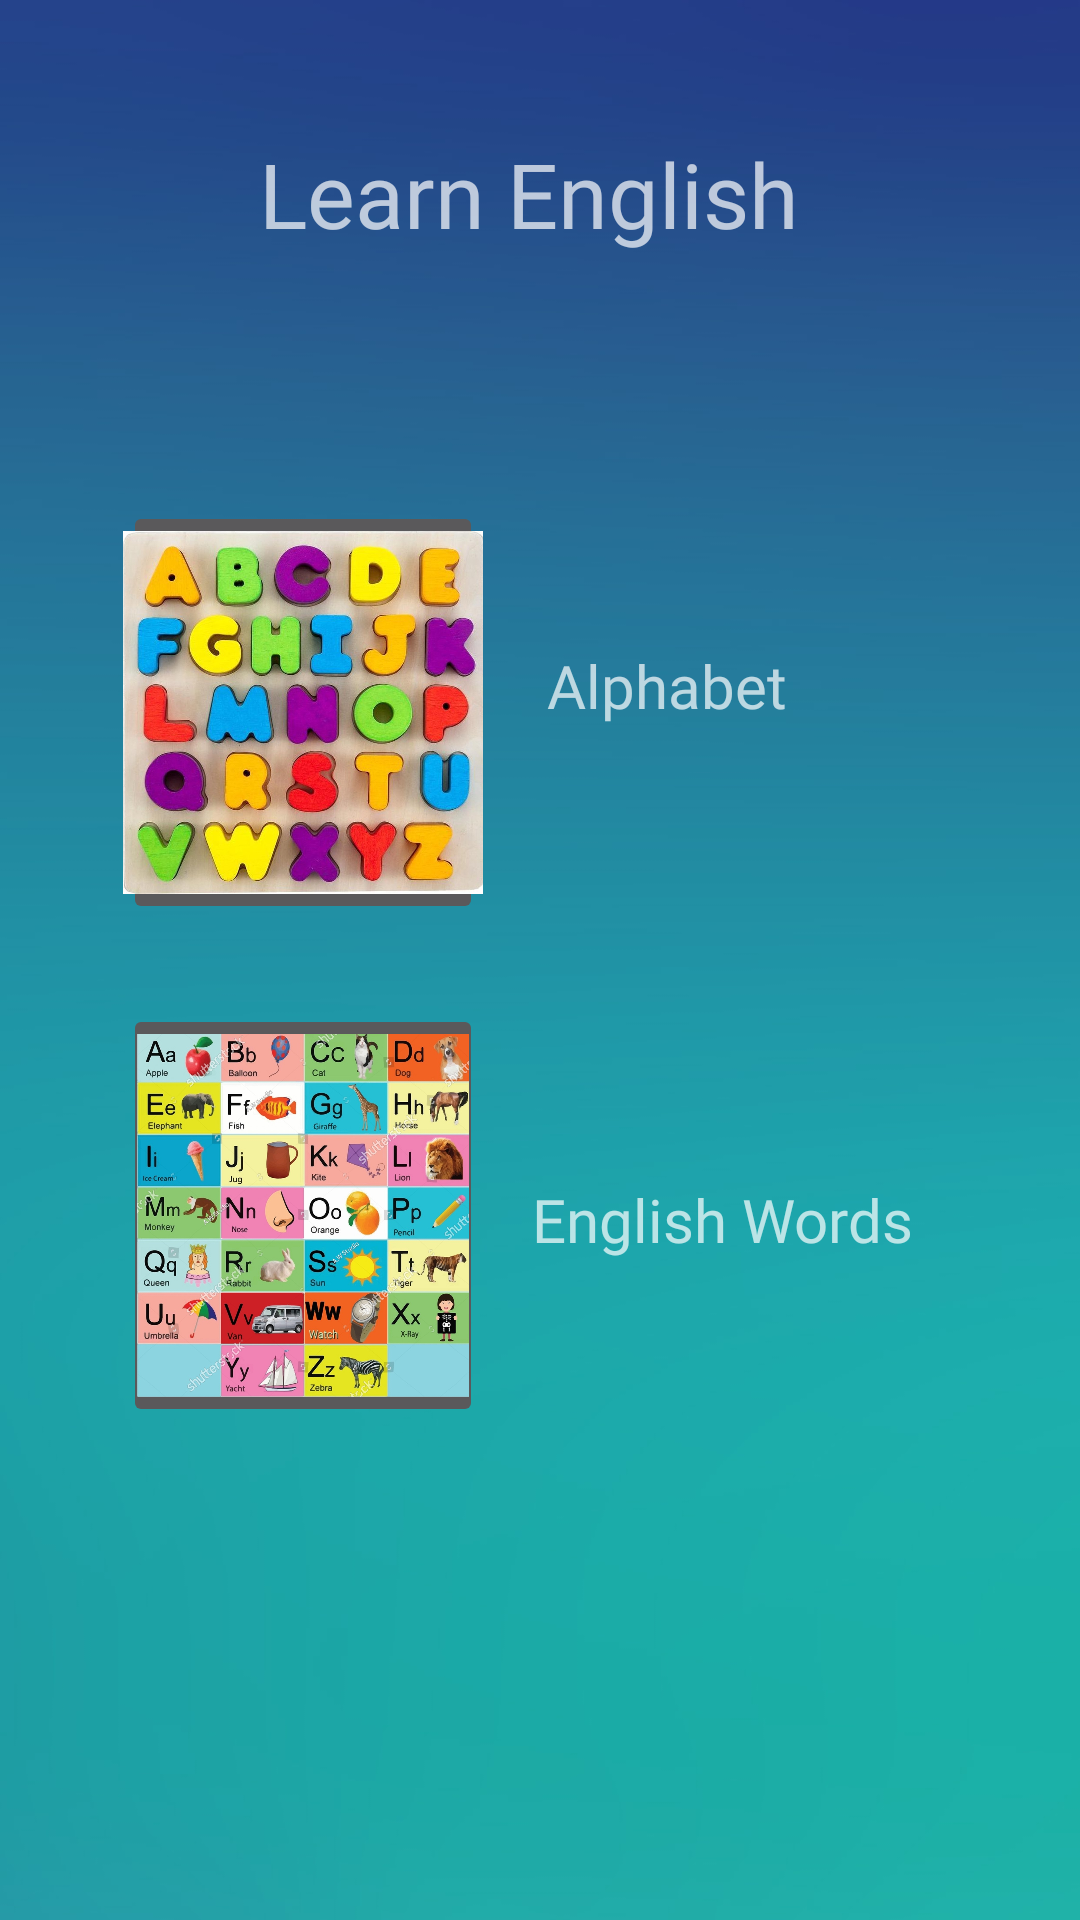

Layout XML and referenced resources for this Android screen:
<!-- AndroidManifest.xml: application theme Theme.Design.NoActionBar -->
<!-- res/layout/eng_learn_screen.xml -->
<?xml version="1.0" encoding="utf-8"?>
<androidx.constraintlayout.widget.ConstraintLayout xmlns:android="http://schemas.android.com/apk/res/android"
    xmlns:app="http://schemas.android.com/apk/res-auto"
    xmlns:tools="http://schemas.android.com/tools"
    android:layout_width="match_parent"
    android:layout_height="match_parent"
    android:background="@drawable/back_15"
    >


    <TextView
        android:id="@+id/textView0"
        android:layout_width="wrap_content"
        android:layout_height="wrap_content"
        android:text="Learn English "
        android:textSize="30dp"
        android:fontFamily="@font/dyslexia"
        app:layout_constraintBottom_toBottomOf="parent"
        app:layout_constraintEnd_toEndOf="parent"
        app:layout_constraintStart_toStartOf="parent"
        app:layout_constraintTop_toTopOf="parent"
        app:layout_constraintVertical_bias="0.074" />

    <TextView
        android:id="@+id/textView1"
        android:layout_width="wrap_content"
        android:layout_height="wrap_content"
        android:fontFamily="@font/dyslexia"
        android:onClick="openAplhaScreen"
        android:text="Alphabet"
        android:textSize="20dp"
        app:layout_constraintBottom_toBottomOf="parent"
        app:layout_constraintEnd_toEndOf="parent"
        app:layout_constraintHorizontal_bias="0.651"
        app:layout_constraintStart_toStartOf="parent"
        app:layout_constraintTop_toTopOf="parent"
        app:layout_constraintVertical_bias="0.351" />

    <TextView
        android:id="@+id/textView6"
        android:layout_width="wrap_content"
        android:layout_height="wrap_content"
        android:fontFamily="@font/dyslexia"
        android:onClick="openWordsScreen"
        android:text="English Words"
        android:textSize="20dp"
        app:layout_constraintBottom_toBottomOf="parent"
        app:layout_constraintEnd_toEndOf="parent"
        app:layout_constraintHorizontal_bias="0.761"
        app:layout_constraintStart_toStartOf="parent"
        app:layout_constraintTop_toTopOf="parent"
        app:layout_constraintVertical_bias="0.641" />

    <ImageButton
        android:id="@+id/imageView6"
        android:layout_width="120dp"
        android:layout_height="141dp"
        android:onClick="openWordsScreen"
        android:scaleType="centerCrop"
        android:src="@drawable/i_v_l_i2"
        app:layout_constraintBottom_toBottomOf="parent"
        app:layout_constraintEnd_toEndOf="parent"
        app:layout_constraintHorizontal_bias="0.171"
        app:layout_constraintStart_toStartOf="parent"
        app:layout_constraintTop_toTopOf="parent"
        app:layout_constraintVertical_bias="0.671" />

    <ImageButton
        android:id="@+id/imageView"
        android:layout_width="120dp"
        android:layout_height="141dp"
        android:onClick="openAplhaScreen"
        android:scaleType="centerCrop"
        android:src="@drawable/i_v_l_alphabet"
        app:layout_constraintBottom_toBottomOf="parent"
        app:layout_constraintEnd_toEndOf="parent"
        app:layout_constraintHorizontal_bias="0.171"
        app:layout_constraintStart_toStartOf="parent"
        app:layout_constraintTop_toTopOf="parent"
        app:layout_constraintVertical_bias="0.335" />


</androidx.constraintlayout.widget.ConstraintLayout>
<!-- resources referenced by this layout -->
<resources>
  <!-- drawable back_15: jpg bitmap (drawable, 41604 bytes) -->
  <!-- drawable i_v_l_alphabet: jpg bitmap (drawable, 209461 bytes) -->
  <!-- drawable i_v_l_i2: jpg bitmap (drawable, 471148 bytes) -->
</resources>
